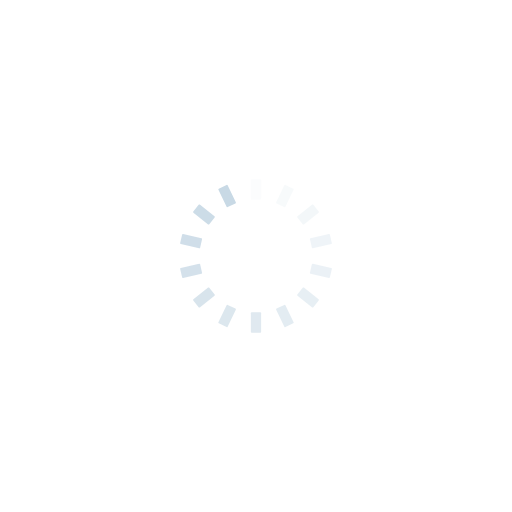
t = 0.00 s
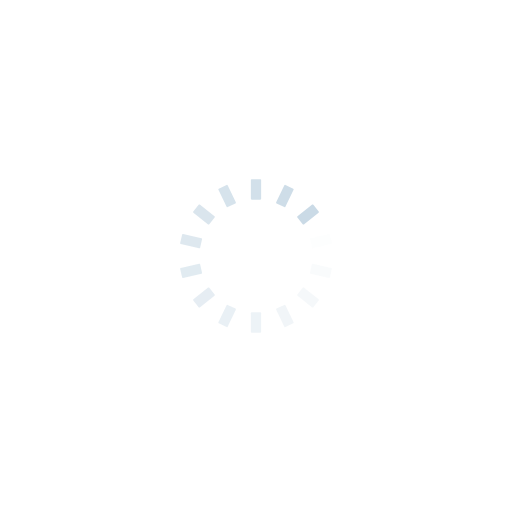
t = 0.28 s
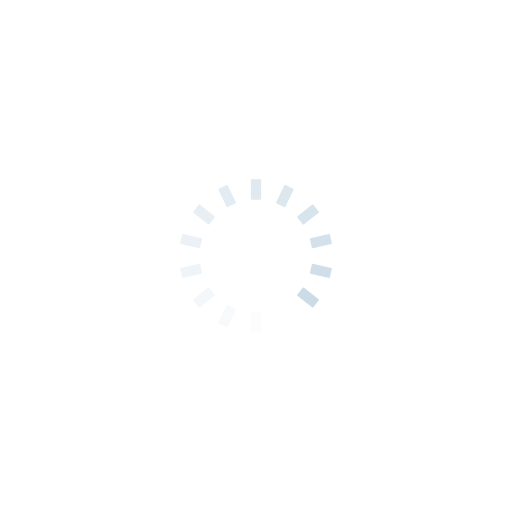
t = 0.57 s
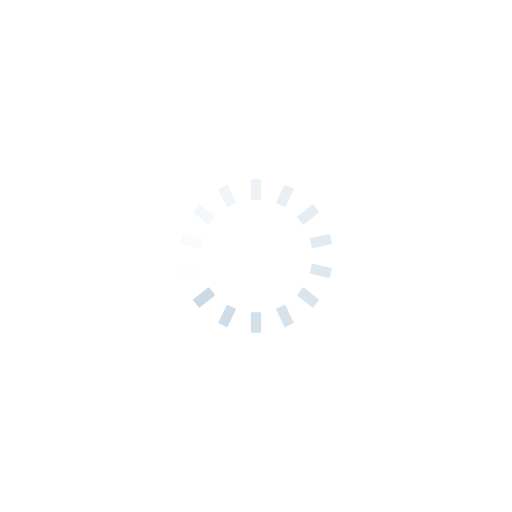
t = 0.85 s

The animated SVG that drew these frames (rendered in a browser with its animation timeline set to each time). Animation: 14 SMIL elements (animate=14); one cycle of 1.14 s, repeats indefinitely.

<?xml version="1.0" encoding="utf-8"?>
<svg xmlns="http://www.w3.org/2000/svg" xmlns:xlink="http://www.w3.org/1999/xlink" style="margin: auto; background: rgba(0, 0, 0, 0) none repeat scroll 0% 0%; display: block; shape-rendering: auto;" width="277px" height="277px" viewBox="0 0 100 100" preserveAspectRatio="xMidYMid">
<g transform="rotate(0 50 50)">
  <rect x="49" y="35" rx="0.16" ry="0.16" width="2" height="4" fill="#c8d9e5">
    <animate attributeName="opacity" values="1;0" keyTimes="0;1" dur="1.1363636363636365s" begin="-1.0551948051948052s" repeatCount="indefinite"></animate>
  </rect>
</g><g transform="rotate(25.714285714285715 50 50)">
  <rect x="49" y="35" rx="0.16" ry="0.16" width="2" height="4" fill="#c8d9e5">
    <animate attributeName="opacity" values="1;0" keyTimes="0;1" dur="1.1363636363636365s" begin="-0.974025974025974s" repeatCount="indefinite"></animate>
  </rect>
</g><g transform="rotate(51.42857142857143 50 50)">
  <rect x="49" y="35" rx="0.16" ry="0.16" width="2" height="4" fill="#c8d9e5">
    <animate attributeName="opacity" values="1;0" keyTimes="0;1" dur="1.1363636363636365s" begin="-0.8928571428571428s" repeatCount="indefinite"></animate>
  </rect>
</g><g transform="rotate(77.14285714285714 50 50)">
  <rect x="49" y="35" rx="0.16" ry="0.16" width="2" height="4" fill="#c8d9e5">
    <animate attributeName="opacity" values="1;0" keyTimes="0;1" dur="1.1363636363636365s" begin="-0.8116883116883117s" repeatCount="indefinite"></animate>
  </rect>
</g><g transform="rotate(102.85714285714286 50 50)">
  <rect x="49" y="35" rx="0.16" ry="0.16" width="2" height="4" fill="#c8d9e5">
    <animate attributeName="opacity" values="1;0" keyTimes="0;1" dur="1.1363636363636365s" begin="-0.7305194805194805s" repeatCount="indefinite"></animate>
  </rect>
</g><g transform="rotate(128.57142857142858 50 50)">
  <rect x="49" y="35" rx="0.16" ry="0.16" width="2" height="4" fill="#c8d9e5">
    <animate attributeName="opacity" values="1;0" keyTimes="0;1" dur="1.1363636363636365s" begin="-0.6493506493506493s" repeatCount="indefinite"></animate>
  </rect>
</g><g transform="rotate(154.28571428571428 50 50)">
  <rect x="49" y="35" rx="0.16" ry="0.16" width="2" height="4" fill="#c8d9e5">
    <animate attributeName="opacity" values="1;0" keyTimes="0;1" dur="1.1363636363636365s" begin="-0.5681818181818181s" repeatCount="indefinite"></animate>
  </rect>
</g><g transform="rotate(180 50 50)">
  <rect x="49" y="35" rx="0.16" ry="0.16" width="2" height="4" fill="#c8d9e5">
    <animate attributeName="opacity" values="1;0" keyTimes="0;1" dur="1.1363636363636365s" begin="-0.487012987012987s" repeatCount="indefinite"></animate>
  </rect>
</g><g transform="rotate(205.71428571428572 50 50)">
  <rect x="49" y="35" rx="0.16" ry="0.16" width="2" height="4" fill="#c8d9e5">
    <animate attributeName="opacity" values="1;0" keyTimes="0;1" dur="1.1363636363636365s" begin="-0.40584415584415584s" repeatCount="indefinite"></animate>
  </rect>
</g><g transform="rotate(231.42857142857142 50 50)">
  <rect x="49" y="35" rx="0.16" ry="0.16" width="2" height="4" fill="#c8d9e5">
    <animate attributeName="opacity" values="1;0" keyTimes="0;1" dur="1.1363636363636365s" begin="-0.3246753246753247s" repeatCount="indefinite"></animate>
  </rect>
</g><g transform="rotate(257.14285714285717 50 50)">
  <rect x="49" y="35" rx="0.16" ry="0.16" width="2" height="4" fill="#c8d9e5">
    <animate attributeName="opacity" values="1;0" keyTimes="0;1" dur="1.1363636363636365s" begin="-0.2435064935064935s" repeatCount="indefinite"></animate>
  </rect>
</g><g transform="rotate(282.85714285714283 50 50)">
  <rect x="49" y="35" rx="0.16" ry="0.16" width="2" height="4" fill="#c8d9e5">
    <animate attributeName="opacity" values="1;0" keyTimes="0;1" dur="1.1363636363636365s" begin="-0.16233766233766234s" repeatCount="indefinite"></animate>
  </rect>
</g><g transform="rotate(308.57142857142856 50 50)">
  <rect x="49" y="35" rx="0.16" ry="0.16" width="2" height="4" fill="#c8d9e5">
    <animate attributeName="opacity" values="1;0" keyTimes="0;1" dur="1.1363636363636365s" begin="-0.08116883116883117s" repeatCount="indefinite"></animate>
  </rect>
</g><g transform="rotate(334.2857142857143 50 50)">
  <rect x="49" y="35" rx="0.16" ry="0.16" width="2" height="4" fill="#c8d9e5">
    <animate attributeName="opacity" values="1;0" keyTimes="0;1" dur="1.1363636363636365s" begin="0s" repeatCount="indefinite"></animate>
  </rect>
</g>
<!-- [ldio] generated by https://loading.io/ --></svg>
